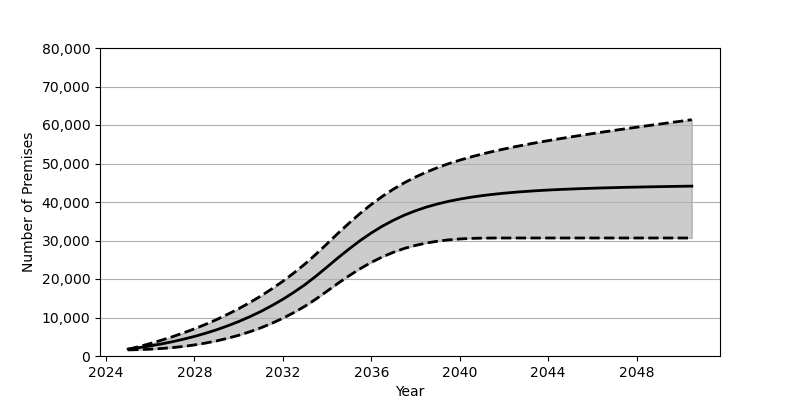

The data file committed next to this chart (first rows):
Date, Low, Base, High
2025-01, 1583, 1801, 1740
2025-07, 1657, 2180, 2459
2026-01, 1775, 2626, 3242
2026-07, 1944, 3130, 4091
2027-01, 2175, 3707, 5003
2027-07, 2485, 4352, 5990
2028-01, 2873, 5084, 7057
2028-07, 3357, 5902, 8215
2029-01, 3924, 6810, 9468
2029-07, 4601, 7829, 10823
2030-01, 5382, 8951, 12282
2030-07, 6288, 10191, 13865
2031-01, 7316, 11562, 15576
2031-07, 8489, 13072, 17426
2032-01, 9810, 14734, 19422
2032-07, 11289, 16555, 21585
2033-01, 12946, 18551, 23920
2033-07, 14802, 20740, 26451
2034-01, 16854, 23132, 29180
2034-07, 18898, 25520, 31902
2035-01, 20867, 27828, 34552
2035-07, 22684, 29987, 37052
2036-01, 24321, 31963, 39369
2036-07, 25743, 33722, 41467
2037-01, 26948, 35265, 43349
2037-07, 27947, 36597, 45017
2038-01, 28730, 37729, 46496
2038-07, 29358, 38694, 47791
2039-01, 29825, 39500, 48940
2039-07, 30167, 40178, 49961
2040-01, 30400, 40749, 50875
2040-07, 30547, 41236, 51695
2041-01, 30618, 41644, 52446
2041-07, 30646, 41988, 53127
2042-01, 30651, 42287, 53762
2042-07, 30651, 42537, 54354
2043-01, 30651, 42751, 54911
2043-07, 30651, 42940, 55436
2044-01, 30651, 43103, 55936
2044-07, 30651, 43243, 56415
2045-01, 30651, 43366, 56886
2045-07, 30651, 43477, 57330
2046-01, 30651, 43572, 57768
2046-07, 30651, 43663, 58193
2047-01, 30651, 43737, 58612
2047-07, 30651, 43809, 59022
2048-01, 30651, 43873, 59426
2048-07, 30651, 43931, 59822
2049-01, 30651, 43985, 60214
2049-07, 30651, 44034, 60605
2050-01, 30651, 44082, 60985
2050-07, 30651, 44122, 61374
